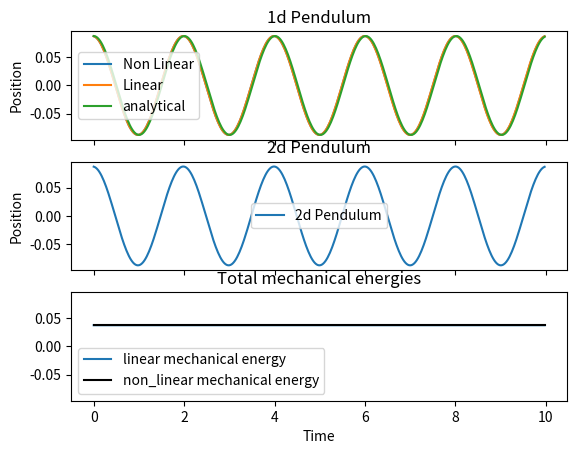
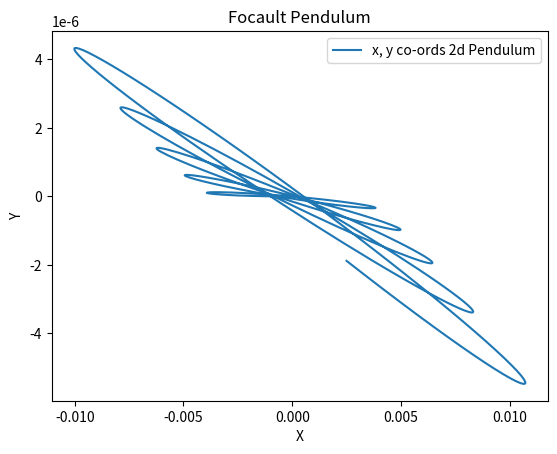

Python code for these plots, in order:
from cmath import pi, sqrt
import numpy as np
from numpy import cos, sin, tan
import matplotlib.pyplot as plt
import time
    
    
def graph(time, theta1, theta2, theta3, linear_eq_theory, x, y, vel1, vel2, vel3):
    
    fig, (ax1, ax2, ax3) = plt.subplots(3, 1, sharex=True, sharey=True)
    fig1, ax4 = plt.subplots(1, 1)
    
    line1, = ax1.plot(time, theta2, label="Non Linear")
    line2, = ax1.plot(time, theta3, label="Linear")
    line3, = ax1.plot(time, linear_eq_theory, label="analytical")
    
    line4, = ax2.plot(time, theta1, label="2d Pendulum")
    line5, = ax4.plot(x, y, label="x, y co-ords 2d Pendulum")
    
    line6, = ax3.plot(time, (0.5 * M * (pow(vel3, 2))) + (M * G * L * (1 - cos(theta3))), label="linear mechanical energy")
    line7, = ax3.plot(time, (0.5 * M * (pow(vel2, 2))) + (M * G * L * (1 - cos(theta2))), label="non_linear mechanical energy", color="black")
    
    ax1.set_title("1d Pendulum")
    ax2.set_title("2d Pendulum")
    ax3.set_title("Total mechanical energies")
    ax4.set_title("Focault Pendulum")
    
    ax1.set_ylabel("Position")
    ax2.set_ylabel("Position")
    ax4.set_ylabel("Y")
    
    ax3.set_xlabel("Time")
    ax4.set_xlabel("X")   
    
    ax1.legend(loc="best")
    ax2.legend(loc="best")
    ax3.legend(loc="best")
    ax4.legend(loc="best")
    
    plt.show()


def pendulum_2d(y, t):
    
    dthetadt, dphidt, theta, phi = y[0][0], y[0][1], y[0][2], y[0][3]
    dxdt, dydt, init_x, init_y = y[1][0], y[1][1], y[1][2], y[1][3]
    
    ddxdt = 2 * dydt * OMEGA * sin(phi) - (G / L) * init_x / L 
    ddydt = -2 * dxdt * OMEGA * sin(phi) - (G / L) * init_y / L 
    
    ddthetadt = dphidt**2 * cos(theta) * sin(theta) - (G/L) * sin(theta)
    ddphidt = (-2 * dthetadt * dphidt) / tan(theta)
    
    result1 = np.array([ddthetadt, ddphidt, dthetadt, dphidt])
    result2 = np.array([ddxdt, ddydt, dxdt, dydt])
    
    return np.array([result1, result2])


def non_linear_eq(y, t):

    dthetadt, theta = y[0], y[1]
    
    ddthetadt = -(G / L) * sin(theta)
    
    return np.array([ddthetadt, dthetadt])

def linear_eq_theta(y, t):

    dthetadt, theta = y[0], y[1]
    
    ddthetadt = -(G / L) * theta
    
    return np.array([ddthetadt, dthetadt])

def linear_eq_theory(t, theta0):
    
    OMEGA = sqrt(G / L)
    result = theta0 * cos(OMEGA * t)
    
    return result


def runge_kutta_2dPendulum(y, t, dt):
    """Runge kutta method for 2d pendulum"""
    k10 = pendulum_2d(y, t)[0]
    k20 = pendulum_2d(y+0.5*k10*dt, t+0.5*dt)[0]
    k30 = pendulum_2d(y+0.5*k20*dt, t+0.5*dt)[0]
    k40 = pendulum_2d(y+k30*dt, t+dt)[0]
    
    k1 = pendulum_2d(y, t)[1]
    k2 = pendulum_2d(y+0.5*k10*dt, t+0.5*dt)[1]
    k3 = pendulum_2d(y+0.5*k20*dt, t+0.5*dt)[1]
    k4 = pendulum_2d(y+k30*dt, t+dt)[1]

    result0 = dt * (k10 + (2 * k20) + (2 * k30) + k40) / 6  
    result1 = dt * (k1 + (2 * k2) + (2 * k3) + k4) / 6  

    return np.array([result0, result1])

def runge_kutta_1dPendulum_nonlinear(y, t, dt):
    """Runge kutta method for non linear solution"""
    k1 = non_linear_eq(y, t)
    k2 = non_linear_eq(y+0.5*k1*dt, t+0.5*dt)
    k3 = non_linear_eq(y+0.5*k2*dt, t+0.5*dt)
    k4 = non_linear_eq(y+k3*dt, t+dt)

    return dt * (k1 + (2 * k2) + (2 * k3) + k4) / 6


def runge_kutta_1dPendulum_linear(y, t, dt):
    """Runge kutta method for linear solution"""
    k1 = linear_eq_theta(y, t)
    k2 = linear_eq_theta(y+0.5*k1*dt, t+0.5*dt)
    k3 = linear_eq_theta(y+0.5*k2*dt, t+0.5*dt)
    k4 = linear_eq_theta(y+k3*dt, t+dt)

    return dt * (k1 + (2 * k2) + (2 * k3) + k4) / 6
    
    
def main():
    """Defines main function"""
    global G, L, M, OMEGA
    OMEGA = 0.000072921
    M = 1
    G = 9.81
    L = 1
    INIT_THETA_ANGLE = 5
    INIT_PHI_ANGLE = 45
    theta0 = np.radians(INIT_THETA_ANGLE) #initial angle
    phi0 = np.radians(INIT_PHI_ANGLE) #intial angle
    theta_vel0 = 0 #initial theta velocity
    phi_vel0 = 0 #initial phi velocity
    init_x = 0
    init_y = 0
    dxdt0 = 0
    dydt0 = 0

    #time values
    t0 = 0
    tf = 10
    dt = 0.025
    time = np.arange(t0, tf, dt)
    
    #final values for position
    theta1 = np.array([]) #2d pendulum
    theta2 = np.array([]) #1d non linear
    theta3 = np.array([]) #1d linear
    
    #final values for velocity
    vel1 = np.array([]) #2d pendulum
    vel2 = np.array([]) #1d non linear
    vel3 = np.array([]) #1d linear
    
    #inital conditions for angular displacement and velocity
    y0 = np.array([[theta_vel0, phi_vel0, theta0, phi0], [dxdt0, dydt0, init_x, init_y]]) #2d pendulum 
    y1 = np.array([theta_vel0, theta0]) #1d non linear [linear_velocity, theta]
    y2 = np.array([theta_vel0, theta0]) #1d linear [linear_velocity, theta]

    #final x and y co-ordinates
    final_xpos = np.array([])
    final_ypos = np.array([]) 

    #get values for 2d pendulum
    for t in time:
        y0[0] = y0[0] + runge_kutta_2dPendulum(y0, t, dt)[0]
        
        theta1 = np.append(theta1, y0[0][2])
        vel1 = np.append(vel1, y0[0][1])
            
    #get x and y position for 2d pendulum
    for t in time:
        y0[1] = y0[1] + runge_kutta_2dPendulum(y0, t, dt)[1]
        
        final_xpos = np.append(final_xpos, y0[1][2])        
        final_ypos = np.append(final_ypos, y0[1][3])
    
    #get values for 1d pendulum nonlinear
    for t in time:
        y1 = y1 + runge_kutta_1dPendulum_nonlinear(y1, t, dt)
        
        theta2 = np.append(theta2, y1[1])
        vel2 = np.append(vel2, y1[0])
        
    #get values for 1d pendulum linear
    for t in time:
        y2 = y2 + runge_kutta_1dPendulum_linear(y2, t, dt)
        
        theta3 = np.append(theta3, y2[1])
        vel3 = np.append(vel3, y2[0])
    
    graph(time, theta1, theta2, theta3, linear_eq_theory(time, theta0), final_xpos, final_ypos, vel1, vel2, vel3)
        
        
if __name__ == "__main__":
    main() 

